Run: headless pygame with SDL's dummy video driver; simulated clock (each Clock.tick advances the game by its frame time, no real sleeping); random seed 0; keys injected as events and as key.get_pressed() state; no mouse input.
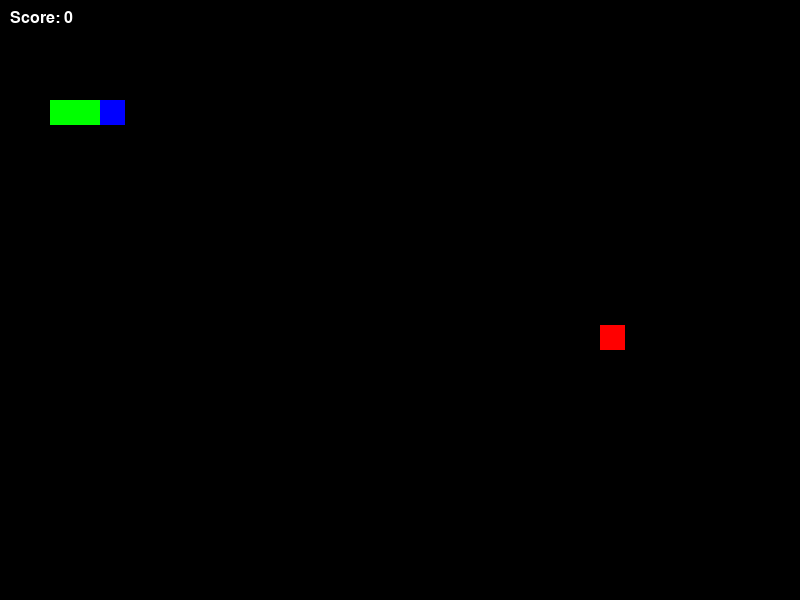
Frame 1 of 4 · flips 1–60 · no input
Frame 2 of 4 · flips 61–180 · tapped SPACE, RETURN · held RIGHT (→), D · screen unchanged from frame 1, image omitted
Frame 3 of 4 · flips 181–300 · held DOWN (↓), S · screen unchanged from frame 2, image omitted
Frame 4 of 4 · flips 301–420 · held LEFT (←), A, UP (↑), W · screen unchanged from frame 3, image omitted

The pygame program that drew these frames:

import pygame
import random
import sys
import time

pygame.init()

# Constants
WIDTH, HEIGHT = 800, 600
CELL_SIZE = 25

# Colors
BLACK = (0, 0, 0)
GREEN = (0, 255, 0)
RED = (255, 0, 0)
WHITE = (255, 255, 255)
BLUE = (0, 0, 255)

# Initialize screen and clock
screen = pygame.display.set_mode((WIDTH, HEIGHT))
pygame.display.set_caption("Smart Snake Game")
clock = pygame.time.Clock()
font = pygame.font.SysFont("Arial", 24)

def get_food_position(snake):
    while True:
        pos = (random.randint(0, (WIDTH - CELL_SIZE) // CELL_SIZE) * CELL_SIZE,
               random.randint(0, (HEIGHT - CELL_SIZE) // CELL_SIZE) * CELL_SIZE)
        if pos not in snake:
            return pos

def draw_snake(snake):
    for i, segment in enumerate(snake):
        color = BLUE if i == 0 else GREEN  # Head is blue, body is green
        pygame.draw.rect(screen, color, pygame.Rect(segment[0], segment[1], CELL_SIZE, CELL_SIZE))

def draw_food(pos):
    pygame.draw.rect(screen, RED, pygame.Rect(pos[0], pos[1], CELL_SIZE, CELL_SIZE))

def draw_score(score):
    text = font.render(f"Score: {score}", True, WHITE)
    screen.blit(text, (10, 10))

def is_safe_move(head, snake_body):
    # Check if the move is within bounds
    if (head[0] < 0 or head[0] >= WIDTH or
        head[1] < 0 or head[1] >= HEIGHT):
        return False
    
    # Check if the move collides with snake body
    if head in snake_body:
        return False
    
    return True

def get_next_move(snake, food_pos):
    head = snake[0]
    possible_moves = [
        (CELL_SIZE, 0),   # Right
        (-CELL_SIZE, 0),  # Left
        (0, CELL_SIZE),   # Down
        (0, -CELL_SIZE)   # Up
    ]
    
    # Calculate distances to food for each possible move
    best_move = None
    min_distance = float('inf')
    
    for move in possible_moves:
        new_head = (head[0] + move[0], head[1] + move[1])
        
        # Skip if move is not safe
        if not is_safe_move(new_head, snake[1:]):
            continue
        
        # Calculate Manhattan distance to food
        distance = abs(new_head[0] - food_pos[0]) + abs(new_head[1] - food_pos[1])
        
        # If this move gets us closer to food, consider it
        if distance < min_distance:
            min_distance = distance
            best_move = move
    
    # If no safe move found, try to find any safe move
    if best_move is None:
        for move in possible_moves:
            new_head = (head[0] + move[0], head[1] + move[1])
            if is_safe_move(new_head, snake[1:]):
                return move
    
    return best_move

def game_over():
    text = font.render("Game Over! Press ESC to Quit", True, RED)
    screen.blit(text, (WIDTH // 2 - 150, HEIGHT // 2))
    pygame.display.flip()
    pygame.time.wait(1000)
    
    while True:
        for event in pygame.event.get():
            if event.type == pygame.QUIT:
                pygame.quit()
                sys.exit()
            elif event.type == pygame.KEYDOWN and event.key == pygame.K_ESCAPE:
                pygame.quit()
                sys.exit()

def main():
    # Initialize game state
    snake = [(100, 100), (75, 100), (50, 100)]
    direction = (CELL_SIZE, 0)
    food_pos = get_food_position(snake)
    score = 0
    running = True
    last_move_time = time.time()
    move_delay = 0.1  # Time between moves in seconds

    while running:
        current_time = time.time()
        
        # Handle events
        for event in pygame.event.get():
            if event.type == pygame.QUIT:
                running = False

        # AI movement
        if current_time - last_move_time >= move_delay:
            direction = get_next_move(snake, food_pos)
            if direction is None:  # No safe moves available
                game_over()
            
            # Move snake
            head = (snake[0][0] + direction[0], snake[0][1] + direction[1])
            snake.insert(0, head)

            # Check for food collision
            if head == food_pos:
                score += 1
                food_pos = get_food_position(snake)
                # Increase speed slightly with each food eaten
                move_delay = max(0.05, move_delay - 0.001)
            else:
                snake.pop()

            last_move_time = current_time

        # Draw everything
        screen.fill(BLACK)
        draw_snake(snake)
        draw_food(food_pos)
        draw_score(score)
        pygame.display.flip()
        clock.tick(60)  # Cap at 60 FPS

    pygame.quit()

if __name__ == "__main__":
    main() 
